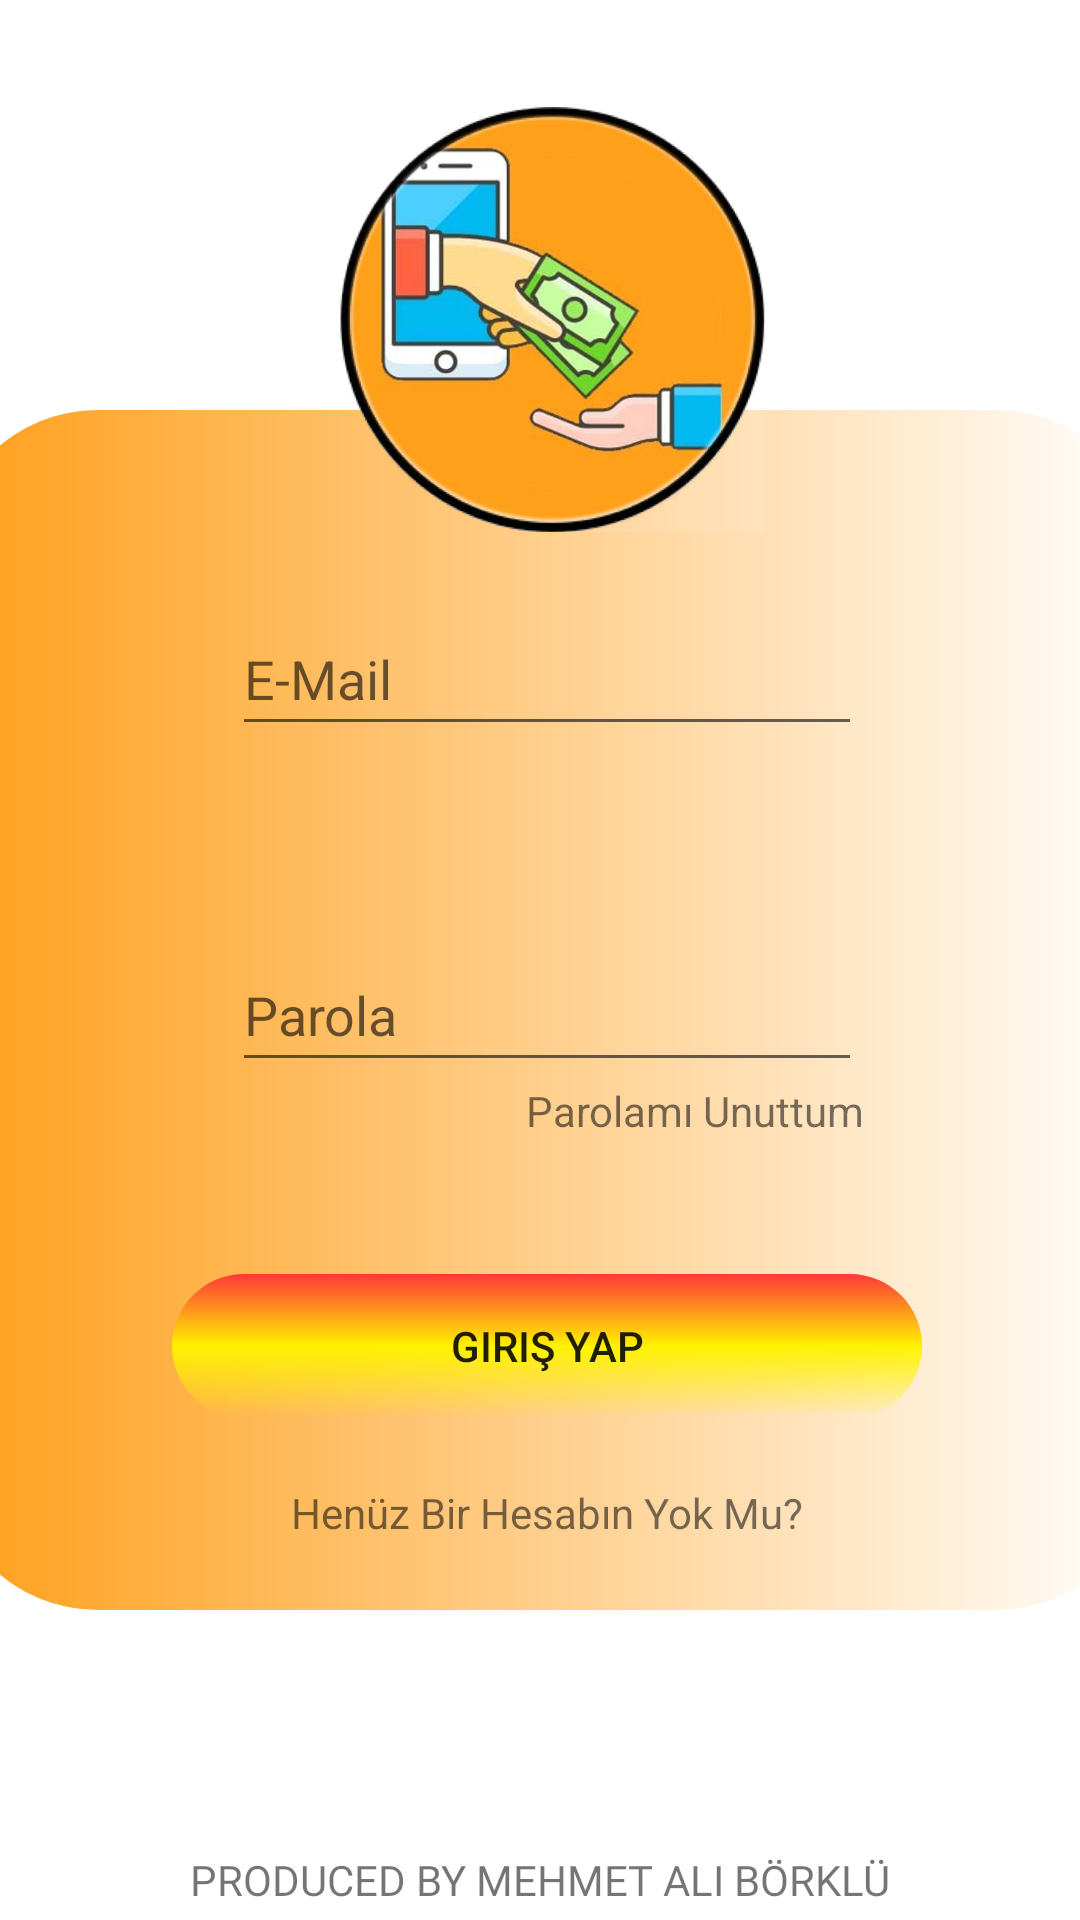

Here is an Android app screen rendered from its layout file. Give the layout XML and the strings, colors and styles it references.
<!-- AndroidManifest.xml: application theme Theme.Benimisim -->
<!-- res/layout/activity_main_giris.xml -->
<?xml version="1.0" encoding="utf-8"?>
<androidx.constraintlayout.widget.ConstraintLayout xmlns:android="http://schemas.android.com/apk/res/android"
    xmlns:app="http://schemas.android.com/apk/res-auto"
    xmlns:tools="http://schemas.android.com/tools"
    android:layout_width="match_parent"
    android:layout_height="match_parent"
    android:background="@drawable/girisactivity"
    tools:context=".MainActivityGiris">

    <androidx.constraintlayout.widget.ConstraintLayout
        android:id="@+id/cs2"
        android:layout_width="400dp"
        android:layout_height="400dp"
        android:background="@drawable/girisbackground2"
        app:layout_constraintBottom_toBottomOf="parent"
        app:layout_constraintEnd_toEndOf="parent"
        app:layout_constraintHorizontal_bias="0.454"
        app:layout_constraintStart_toStartOf="parent"
        app:layout_constraintTop_toTopOf="parent"
        app:layout_constraintVertical_bias="0.57">

        <EditText
            android:id="@+id/textviewusername"
            android:layout_width="wrap_content"
            android:layout_height="wrap_content"
            android:ems="10"
            android:hint="E-Mail"
            android:inputType="textPersonName"
            android:minHeight="48dp"
            app:layout_constraintBottom_toTopOf="@+id/textviewpassword"
            app:layout_constraintEnd_toEndOf="parent"
            app:layout_constraintHorizontal_bias="0.5"
            app:layout_constraintStart_toStartOf="parent"
            app:layout_constraintTop_toTopOf="parent" />

        <EditText
            android:id="@+id/textviewpassword"
            android:layout_width="wrap_content"
            android:layout_height="wrap_content"
            android:ems="10"
            android:hint="Parola"
            android:inputType="textPassword"
            android:minHeight="48dp"
            app:layout_constraintBottom_toTopOf="@+id/buttongirisyap"
            app:layout_constraintEnd_toEndOf="parent"
            app:layout_constraintHorizontal_bias="0.5"
            app:layout_constraintStart_toStartOf="parent"
            app:layout_constraintTop_toBottomOf="@+id/textviewusername" />

        <Button
            android:id="@+id/buttongirisyap"
            android:layout_width="250dp"
            android:layout_height="wrap_content"
            android:background="@drawable/girisbutton"
            android:text="Giriş Yap"
            app:layout_constraintBottom_toBottomOf="parent"
            app:layout_constraintEnd_toEndOf="parent"
            app:layout_constraintHorizontal_bias="0.5"
            app:layout_constraintStart_toStartOf="parent"
            app:layout_constraintTop_toBottomOf="@+id/textviewpassword" />

        <TextView
            android:id="@+id/textViewkayıtol"
            android:layout_width="wrap_content"
            android:layout_height="wrap_content"
            android:layout_marginTop="22dp"
            android:text="Henüz Bir Hesabın Yok Mu?"
            app:layout_constraintEnd_toEndOf="parent"
            app:layout_constraintHorizontal_bias="0.5"
            app:layout_constraintStart_toStartOf="parent"
            app:layout_constraintTop_toBottomOf="@+id/buttongirisyap" />

        <TextView
            android:id="@+id/textViewreset"
            android:layout_width="wrap_content"
            android:layout_height="wrap_content"
            android:layout_marginEnd="94dp"
            android:text="Parolamı Unuttum"
            app:layout_constraintEnd_toEndOf="parent"
            app:layout_constraintTop_toBottomOf="@+id/textviewpassword" />

    </androidx.constraintlayout.widget.ConstraintLayout>

    <ImageView
        android:id="@+id/imageView3"
        android:layout_width="150dp"
        android:layout_height="150dp"
        android:layout_marginTop="30dp"
        app:layout_constraintEnd_toEndOf="parent"
        app:layout_constraintHorizontal_bias="0.5"
        app:layout_constraintStart_toStartOf="parent"
        app:layout_constraintTop_toTopOf="parent"
        app:srcCompat="@drawable/icon211" />

    <TextView
        android:id="@+id/textView"
        android:layout_width="wrap_content"
        android:layout_height="wrap_content"
        android:layout_marginBottom="4dp"
        android:fontFamily="@font/faster_one"
        android:text="PRODUCED BY MEHMET ALI BÖRKLÜ"
        app:layout_constraintBottom_toBottomOf="parent"
        app:layout_constraintEnd_toEndOf="parent"
        app:layout_constraintHorizontal_bias="0.5"
        app:layout_constraintStart_toStartOf="parent" />

</androidx.constraintlayout.widget.ConstraintLayout>
<!-- resources referenced by this layout -->
<resources>
  <!-- drawable girisbackground2 (drawable) -->
  <?xml version="1.0" encoding="utf-8"?>
  <shape xmlns:android="http://schemas.android.com/apk/res/android" android:shape="rectangle">
      <gradient android:startColor="#ff9f1a"
                android:endColor="#ffffff"
  
  
          />
            <corners
               android:radius="50dp"
                />
  
  
  </shape>
  <!-- drawable girisbutton (drawable) -->
  <?xml version="1.0" encoding="utf-8"?>
  <shape xmlns:android="http://schemas.android.com/apk/res/android">
  
     <gradient
         android:centerColor="#fff200"
         android:endColor="#ff3838"
         android:angle="90"
         />
  
     <corners
         android:radius="50dp"
         />
  
  </shape>
  <!-- drawable icon211: png bitmap (drawable-v24, 262402 bytes) -->
  <style name="Theme.Benimisim" parent="Theme.MaterialComponents.DayNight.DarkActionBar">
          
          <item name="colorPrimary">@color/purple_500</item>
          <item name="colorPrimaryVariant">#ff9f1a</item>
          <item name="colorOnPrimary">#ff9f1a</item>
          
          <item name="colorSecondary">@color/teal_200</item>
          <item name="colorSecondaryVariant">@color/teal_700</item>
          <item name="colorOnSecondary">@color/black</item>
          
          <item name="android:statusBarColor" tools:targetApi="l">?attr/colorPrimaryVariant</item>
          
          <item name="windowActionBar">false</item>
          <item name="windowNoTitle">true</item>
  
      </style>
  <!-- not gathered from this repository: default colours our renderer supplied (Android Studio template values) -->
  <color name="purple_500">#FF6200EE</color>
  <color name="teal_200">#FF03DAC5</color>
  <color name="teal_700">#FF018786</color>
  <color name="black">#FF000000</color>
</resources>
